Labelled photos from "tool_crops", an image-classification folder in SSimplex2003/ProjectBrothereye. The possible labels are: cutting, measure, place part, screwing.

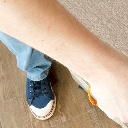
Label: screwing

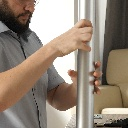
Label: screwing

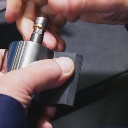
Label: place part

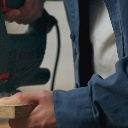
Label: cutting

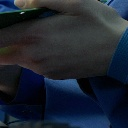
Label: place part

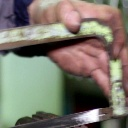
Label: measure
